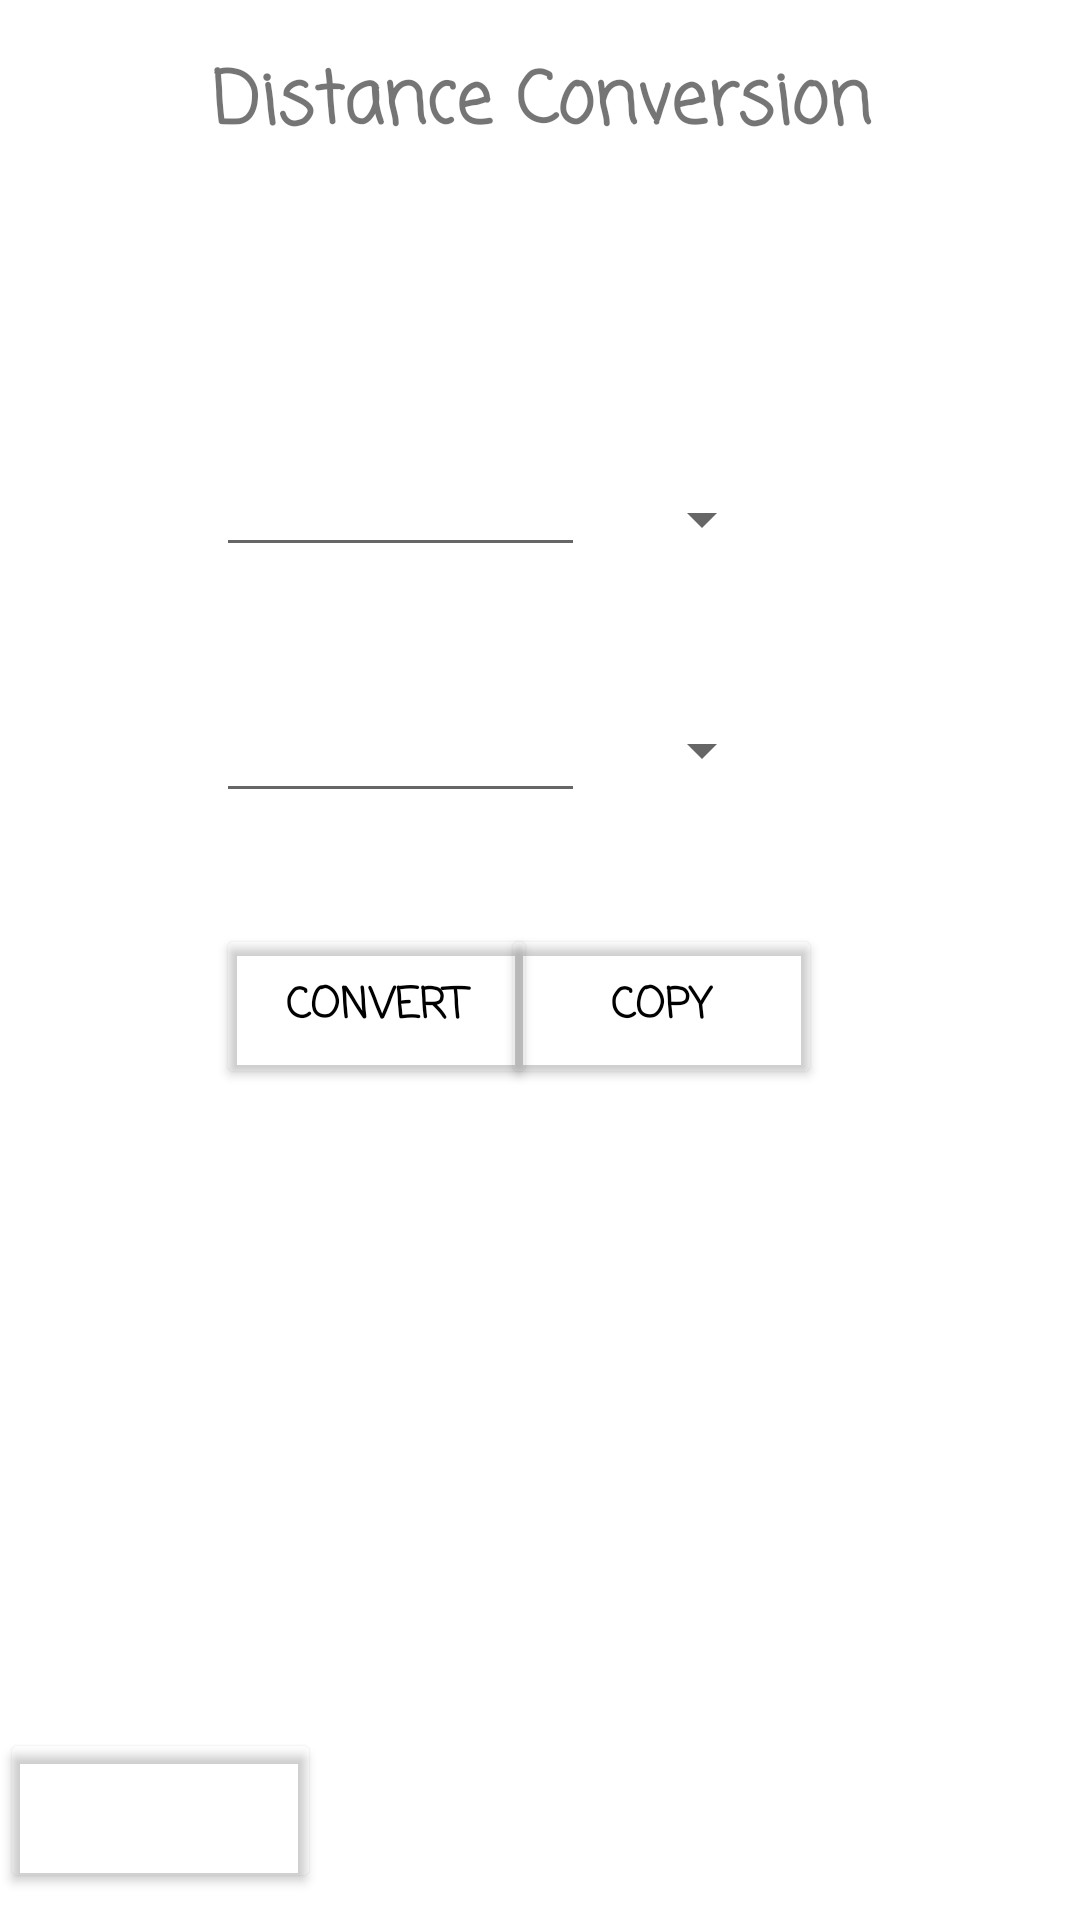

Layout XML and referenced resources for this Android screen:
<!-- AndroidManifest.xml: application theme Theme.AndroidGroupProject -->
<!-- res/layout/activity_distance.xml -->
<?xml version="1.0" encoding="utf-8"?>
<androidx.constraintlayout.widget.ConstraintLayout xmlns:android="http://schemas.android.com/apk/res/android"
    xmlns:app="http://schemas.android.com/apk/res-auto"
    xmlns:tools="http://schemas.android.com/tools"
    android:layout_width="match_parent"
    android:layout_height="match_parent"
    tools:context=".distance"
    android:background="@drawable/img5">

    <TextView
        android:id="@+id/DistanceConversionPageTitle"
        android:layout_width="395dp"
        android:layout_height="38dp"
        android:layout_marginStart="8dp"
        android:layout_marginTop="16dp"
        android:layout_marginEnd="8dp"
        android:background="#000090FF"
        android:fontFamily="casual"
        android:text="@string/Conversion_Distance"
        android:textAlignment="center"
        android:textAllCaps="false"
        android:textSize="24sp"
        android:textStyle="bold"
        app:layout_constraintEnd_toEndOf="parent"
        app:layout_constraintStart_toStartOf="parent"
        app:layout_constraintTop_toTopOf="parent" />

    <Button
        android:id="@+id/btnBackDistance"
        android:layout_width="107dp"
        android:layout_height="55dp"
        android:layout_marginBottom="9dp"
        android:backgroundTint="#00958585"
        android:fontFamily="casual"
        android:text="@string/Back_Button"
        android:textColor="#FFFFFF"
        android:textStyle="bold"
        app:layout_constraintBottom_toBottomOf="parent"
        tools:layout_editor_absoluteX="288dp" />


    <Spinner
        android:id="@+id/spnEndValue"
        android:layout_width="91dp"
        android:layout_height="42dp"
        android:layout_marginTop="35dp"
        android:layout_marginEnd="102dp"
        app:layout_constraintEnd_toEndOf="parent"
        app:layout_constraintTop_toBottomOf="@+id/spnInitialValue" />


    <EditText
        android:id="@+id/edEndValue"
        android:layout_width="123dp"
        android:layout_height="37dp"
        android:layout_marginStart="72dp"
        android:layout_marginTop="45dp"
        android:ems="10"
        android:inputType="textPersonName"
        app:layout_constraintStart_toStartOf="parent"
        app:layout_constraintTop_toBottomOf="@+id/edInitialValue" />

    <EditText
        android:id="@+id/edInitialValue"
        android:layout_width="123dp"
        android:layout_height="37dp"
        android:layout_marginStart="72dp"
        android:layout_marginTop="98dp"
        android:ems="10"
        android:inputType="textPersonName"
        app:layout_constraintStart_toStartOf="parent"
        app:layout_constraintTop_toBottomOf="@+id/DistanceConversionPageTitle" />

    <Spinner
        android:id="@+id/spnInitialValue"
        android:layout_width="91dp"
        android:layout_height="42dp"
        android:layout_marginTop="98dp"
        android:layout_marginEnd="102dp"
        app:layout_constraintEnd_toEndOf="parent"
        app:layout_constraintTop_toBottomOf="@+id/DistanceConversionPageTitle" />

    <Button
        android:id="@+id/btnCopy"
        android:layout_width="107dp"
        android:layout_height="55dp"
        android:layout_marginTop="37dp"
        android:layout_marginEnd="86dp"
        android:backgroundTint="#00958585"
        android:fontFamily="casual"
        android:text="@string/Copy_Button"
        android:textColor="#000000"
        android:textStyle="bold"
        app:layout_constraintEnd_toEndOf="parent"
        app:layout_constraintTop_toBottomOf="@+id/spnEndValue" />

    <Button
        android:id="@+id/btnConvert"
        android:layout_width="107dp"
        android:layout_height="55dp"
        android:layout_marginStart="72dp"
        android:layout_marginTop="37dp"
        android:backgroundTint="#00958585"
        android:fontFamily="casual"
        android:text="@string/Convert_Button"
        android:textColor="#000000"
        android:textStyle="bold"
        app:layout_constraintStart_toStartOf="parent"
        app:layout_constraintTop_toBottomOf="@+id/edEndValue" />

</androidx.constraintlayout.widget.ConstraintLayout>
<!-- resources referenced by this layout -->
<resources>
  <string name="Back_Button">Back</string>
  <string name="Conversion_Distance">Distance Conversion</string>
  <string name="Convert_Button">Convert</string>
  <string name="Copy_Button">Copy</string>
  <style name="Theme.AndroidGroupProject" parent="Theme.MaterialComponents.DayNight.DarkActionBar">
          
          <item name="colorPrimary">@color/purple_500</item>
          <item name="colorPrimaryVariant">@color/purple_700</item>
          <item name="colorOnPrimary">@color/white</item>
          
          <item name="colorSecondary">@color/teal_200</item>
          <item name="colorSecondaryVariant">@color/teal_700</item>
          <item name="colorOnSecondary">@color/black</item>
          
          <item name="android:statusBarColor" tools:targetApi="l">?attr/colorPrimaryVariant</item>
          
      </style>
  <!-- not gathered from this repository: default colours our renderer supplied (Android Studio template values) -->
  <color name="purple_500">#FF6200EE</color>
  <color name="purple_700">#FF3700B3</color>
  <color name="teal_200">#FF03DAC5</color>
  <color name="teal_700">#FF018786</color>
  <color name="black">#FF000000</color>
  <color name="white">#FFFFFFFF</color>
</resources>
